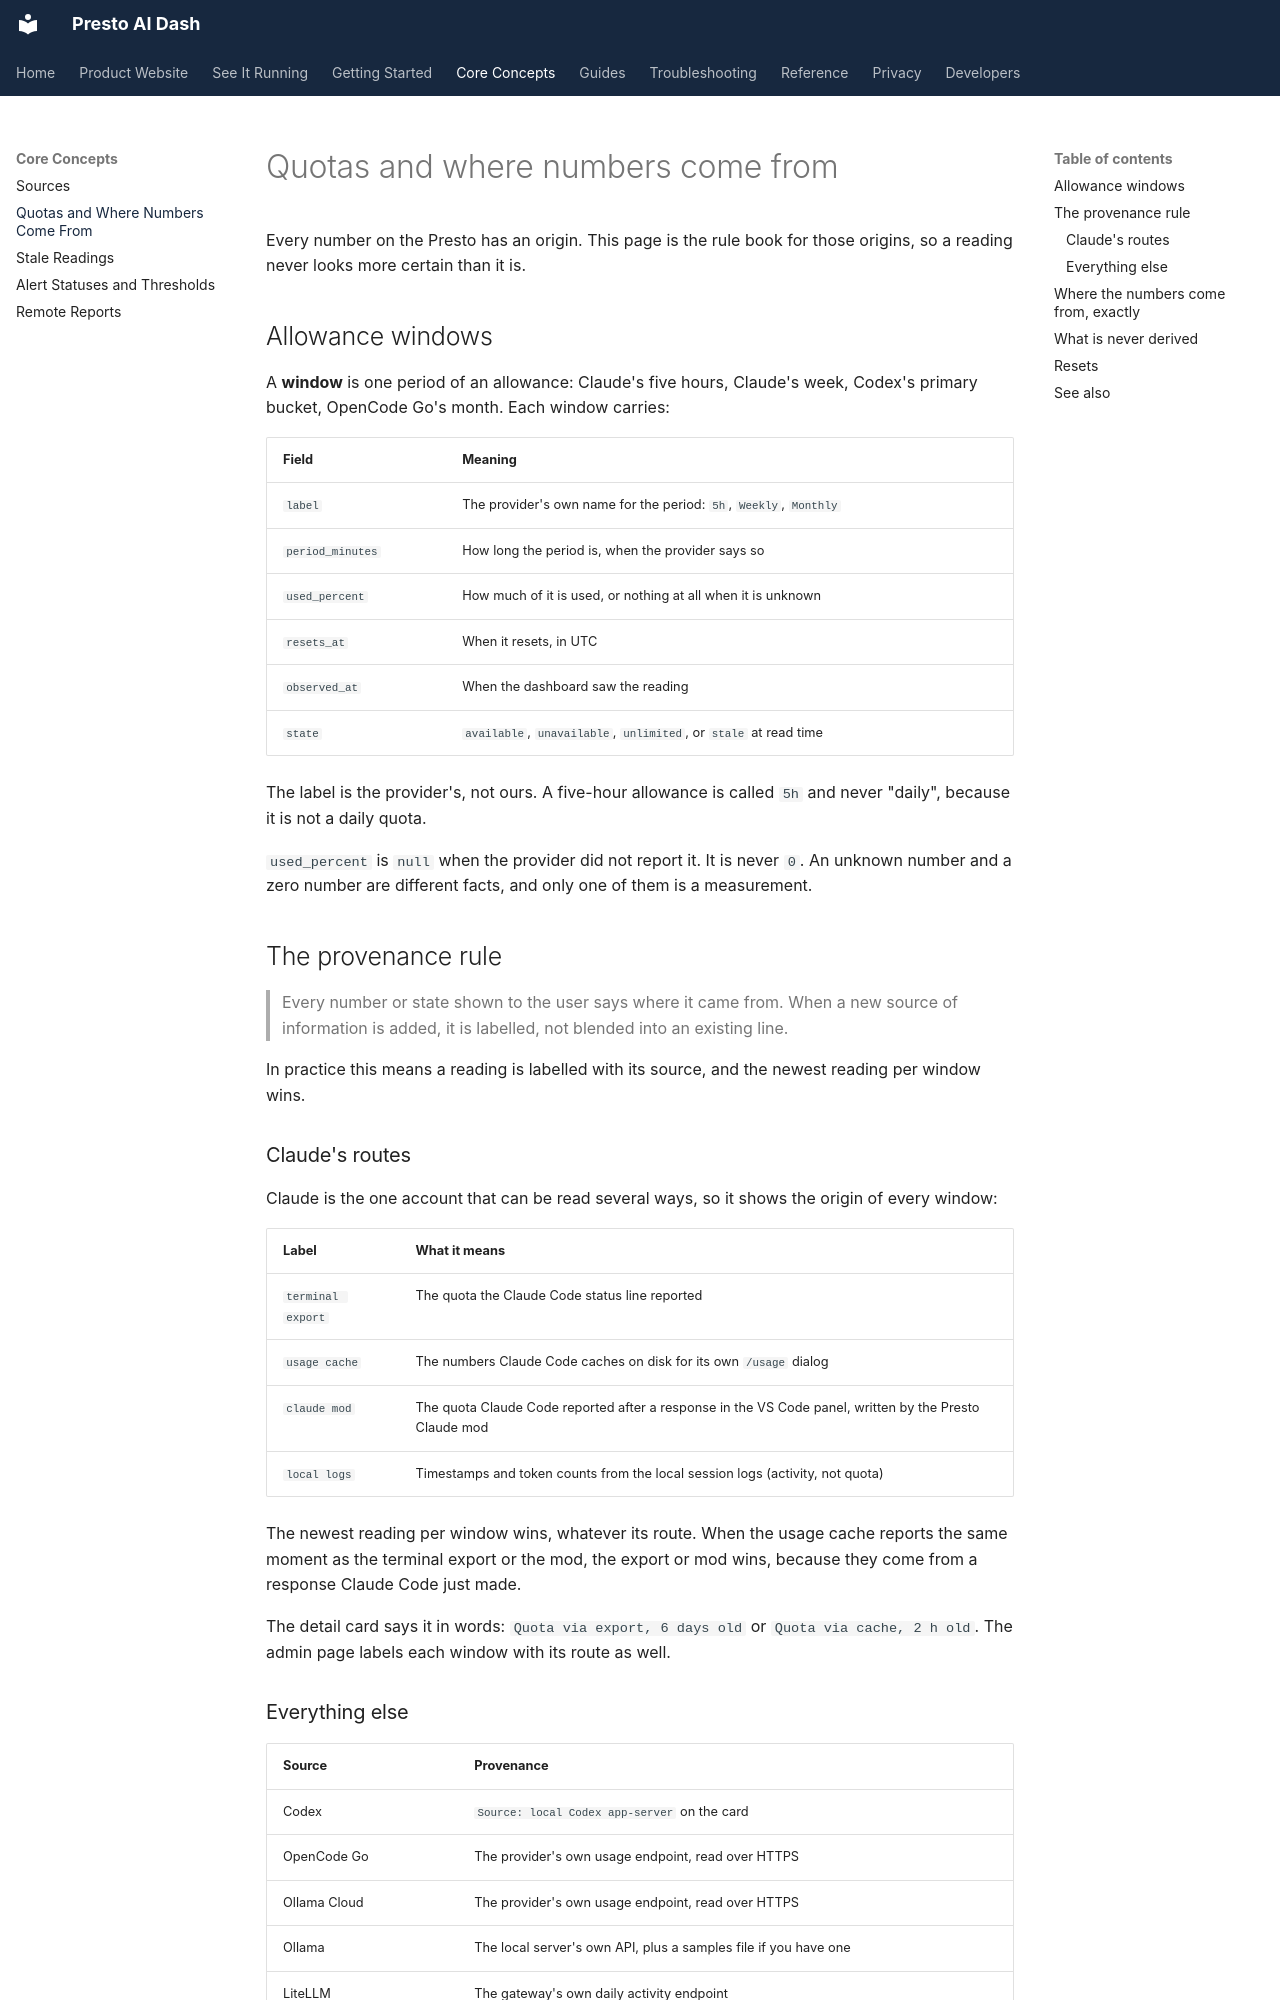

repository: jake1164/presto-ai-dash · page: concepts/quotas-and-provenance/index.html · generator: mkdocs

# Quotas and where numbers come from

Every number on the Presto has an origin. This page is the rule book for
those origins, so a reading never looks more certain than it is.

## Allowance windows

A **window** is one period of an allowance: Claude's five hours, Claude's
week, Codex's primary bucket, OpenCode Go's month. Each window carries:

| Field | Meaning |
| --- | --- |
| `label` | The provider's own name for the period: `5h`, `Weekly`, `Monthly` |
| `period_minutes` | How long the period is, when the provider says so |
| `used_percent` | How much of it is used, or nothing at all when it is unknown |
| `resets_at` | When it resets, in UTC |
| `observed_at` | When the dashboard saw the reading |
| `state` | `available`, `unavailable`, `unlimited`, or `stale` at read time |

The label is the provider's, not ours. A five-hour allowance is called `5h`
and never "daily", because it is not a daily quota.

`used_percent` is `null` when the provider did not report it. It is never
`0`. An unknown number and a zero number are different facts, and only one of
them is a measurement.

## The provenance rule

> Every number or state shown to the user says where it came from. When a new
> source of information is added, it is labelled, not blended into an
> existing line.

In practice this means a reading is labelled with its source, and the
newest reading per window wins.

### Claude's routes {#claudes-three-routes}

Claude is the one account that can be read several ways, so it shows the
origin of every window:

| Label | What it means |
| --- | --- |
| `terminal export` | The quota the Claude Code status line reported |
| `usage cache` | The numbers Claude Code caches on disk for its own `/usage` dialog |
| `claude mod` | The quota Claude Code reported after a response in the VS Code panel, written by the Presto Claude mod |
| `local logs` | Timestamps and token counts from the local session logs (activity, not quota) |

The newest reading per window wins, whatever its route. When the usage cache
reports the same moment as the terminal export or the mod, the export or mod wins,
because they come from a response Claude Code just made.

The detail card says it in words: `Quota via export, 6 days old` or
`Quota via cache, 2 h old`. The admin page labels each window with its
route as well.

### Everything else

| Source | Provenance |
| --- | --- |
| Codex | `Source: local Codex app-server` on the card |
| OpenCode Go | The provider's own usage endpoint, read over HTTPS |
| Ollama Cloud | The provider's own usage endpoint, read over HTTPS |
| Ollama | The local server's own API, plus a samples file if you have one |
| LiteLLM | The gateway's own daily activity endpoint |
| Remote collectors | `Reports: <host> <age> ago`, with the host label you chose |
